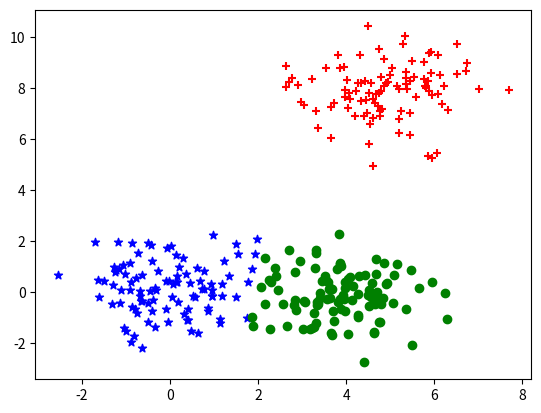

This chart was generated by the following Python code:
import numpy as np
import matplotlib.pyplot as plt

class KMeans_pp:
    """
    名前 : __init__
    引数 : 設定するクラスタ数(n_clusters)、ループの上限(max_iter)
    説明 : 適当なデータセットを作成する
    """
    def __init__(self, n_clusters, max_iter = 1000):
        self.n_clusters = n_clusters
        self.max_iter = max_iter

    """
    名前 : Create_Data
    引数 : 生成するデータ数(qty)
    説明 : 適当なデータセットを作成する
    """
    def Create_Data(self, qty):
        np.random.seed(0)
        points1 = np.random.randn(qty, 2)
        points2 = np.random.randn(qty, 2) + np.array([4,0])
        points3 = np.random.randn(qty, 2) + np.array([5,8])

        points = np.r_[points1, points2, points3]
        np.random.shuffle(points)
        return points

    """
    名前 : main
    引数 : データ(Data)
    説明 : k-means++
    """
    def Kmeans_pp(self, Data):
        # ランダムで最初のクラスタ点を決定
        random_point = np.random.choice(np.array(range(Data.shape[0])))
        first_cluster = Data[random_point]
        first_cluster = first_cluster[np.newaxis,:]

        # 最初のクラスタ点とそれ以外のデータ点との距離の2乗を計算し、それぞれをその総和で割る
        p = ((Data - first_cluster)**2).sum(axis = 1) / ((Data - first_cluster)**2).sum()
        r =  np.random.choice(np.array(range(Data.shape[0])), size = 1, replace = False, p = p)
        first_cluster = np.r_[first_cluster ,Data[r]]

        #分割するクラスター数が3個以上の場合
        if self.n_clusters >= 3:
            #指定の数のクラスタ点を指定できるまで繰り返し
            while first_cluster.shape[0] < self.n_clusters:
                #各クラスター点と各データポイントとの距離の2乗を算出
                dist_f = ((Data[:, :, np.newaxis] - first_cluster.T[np.newaxis, :, :])**2).sum(axis = 1)
                #最も距離の近いクラスター点はどれか導出
                f_argmin = dist_f.argmin(axis = 1)
                #最も距離の近いクラスター点と各データポイントとの距離の2乗を導出
                for i in range(dist_f.shape[1]):
                    dist_f.T[i][f_argmin != i] = 0

                #新しいクラスタ点を確率的に導出
                pp = dist_f.sum(axis = 1) / dist_f.sum()
                rr = np.random.choice(np.array(range(Data.shape[0])), size = 1, replace = False, p = pp)
                #新しいクラスター点を初期値として加える
                first_cluster = np.r_[first_cluster ,Data[rr]]

        #最初のラベルづけを行う
        dist = (((Data[:, :, np.newaxis] - first_cluster.T[np.newaxis, :, :]) ** 2).sum(axis = 1))
        self.labels_ = dist.argmin(axis = 1)
        labels_prev = np.zeros(Data.shape[0])
        count = 0
        self.cluster_centers_ = np.zeros((self.n_clusters, Data.shape[1]))

        #各データポイントが属しているクラスターが変化しなくなった、又は一定回数の繰り返しを越した場合は終了
        while (not (self.labels_ == labels_prev).all() and count < self.max_iter):
            #その時点での各クラスターの重心を計算する
            for i in range(self.n_clusters):
                same_label = Data[self.labels_ == i, :]
                self.cluster_centers_[i, :] = same_label.mean(axis = 0)
            #各データポイントと各クラスターの重心間の距離を総当たりで計算する
            dist = ((Data[:, :, np.newaxis] - self.cluster_centers_.T[np.newaxis, :, :]) ** 2).sum(axis = 1)
            #1つ前のクラスターラベルを覚えておく。1つ前のラベルとラベルが変化しなければプログラムは終了する。
            labels_prev = self.labels_
            #再計算した結果、最も距離の近いクラスターのラベルを割り振る
            self.labels_ = dist.argmin(axis = 1)
            count += 1
            self.count = count   


model =  KMeans_pp(3)
Data  = model.Create_Data(100)
model.Kmeans_pp(Data)

print(model.labels_)

markers = ["+", "*", "o", '+']
color = ['r', 'b', 'g', 'k']
for i in range(4):
    p = Data[model.labels_ == i, :]
    plt.scatter(p[:, 0], p[:, 1], marker = markers[i], color = color[i])

plt.show()